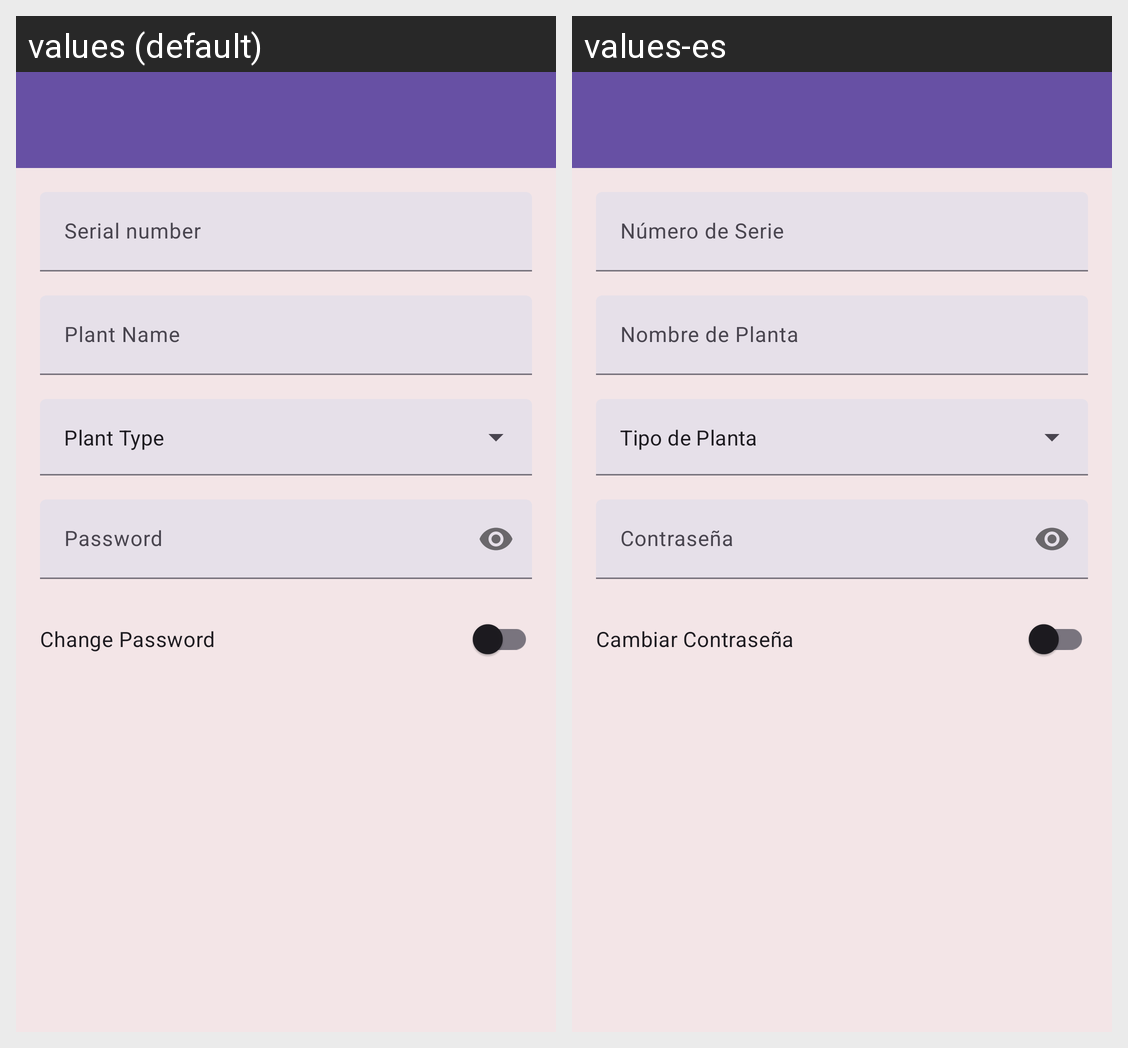

This grid shows one Android layout under two languages. Give, for every string resource on the screen, its name, the default text and each shown locale's text.
Android screen res/layout/frag_editar_planta.xml rendered under 2 locales, left to right: values (default), values-es. Device: Nexus 5 (rendered at 1080×1920; each locale shown at half size, 540×960, under a caption strip naming it); theme Theme.splashScreen.
Strings drawn on this screen, with the default value and each locale's value (text and hints the layout hard-codes, and strings that could not be matched under every locale, appear in the picture but are not listed):

numero_serie
  values: Serial number
  values-es: Número de Serie

nombre_planta
  values: Plant Name
  values-es: Nombre de Planta

tipo_planta
  values: Plant Type
  values-es: Tipo de Planta

cambiar_pas
  values: Change Password
  values-es: Cambiar Contraseña
